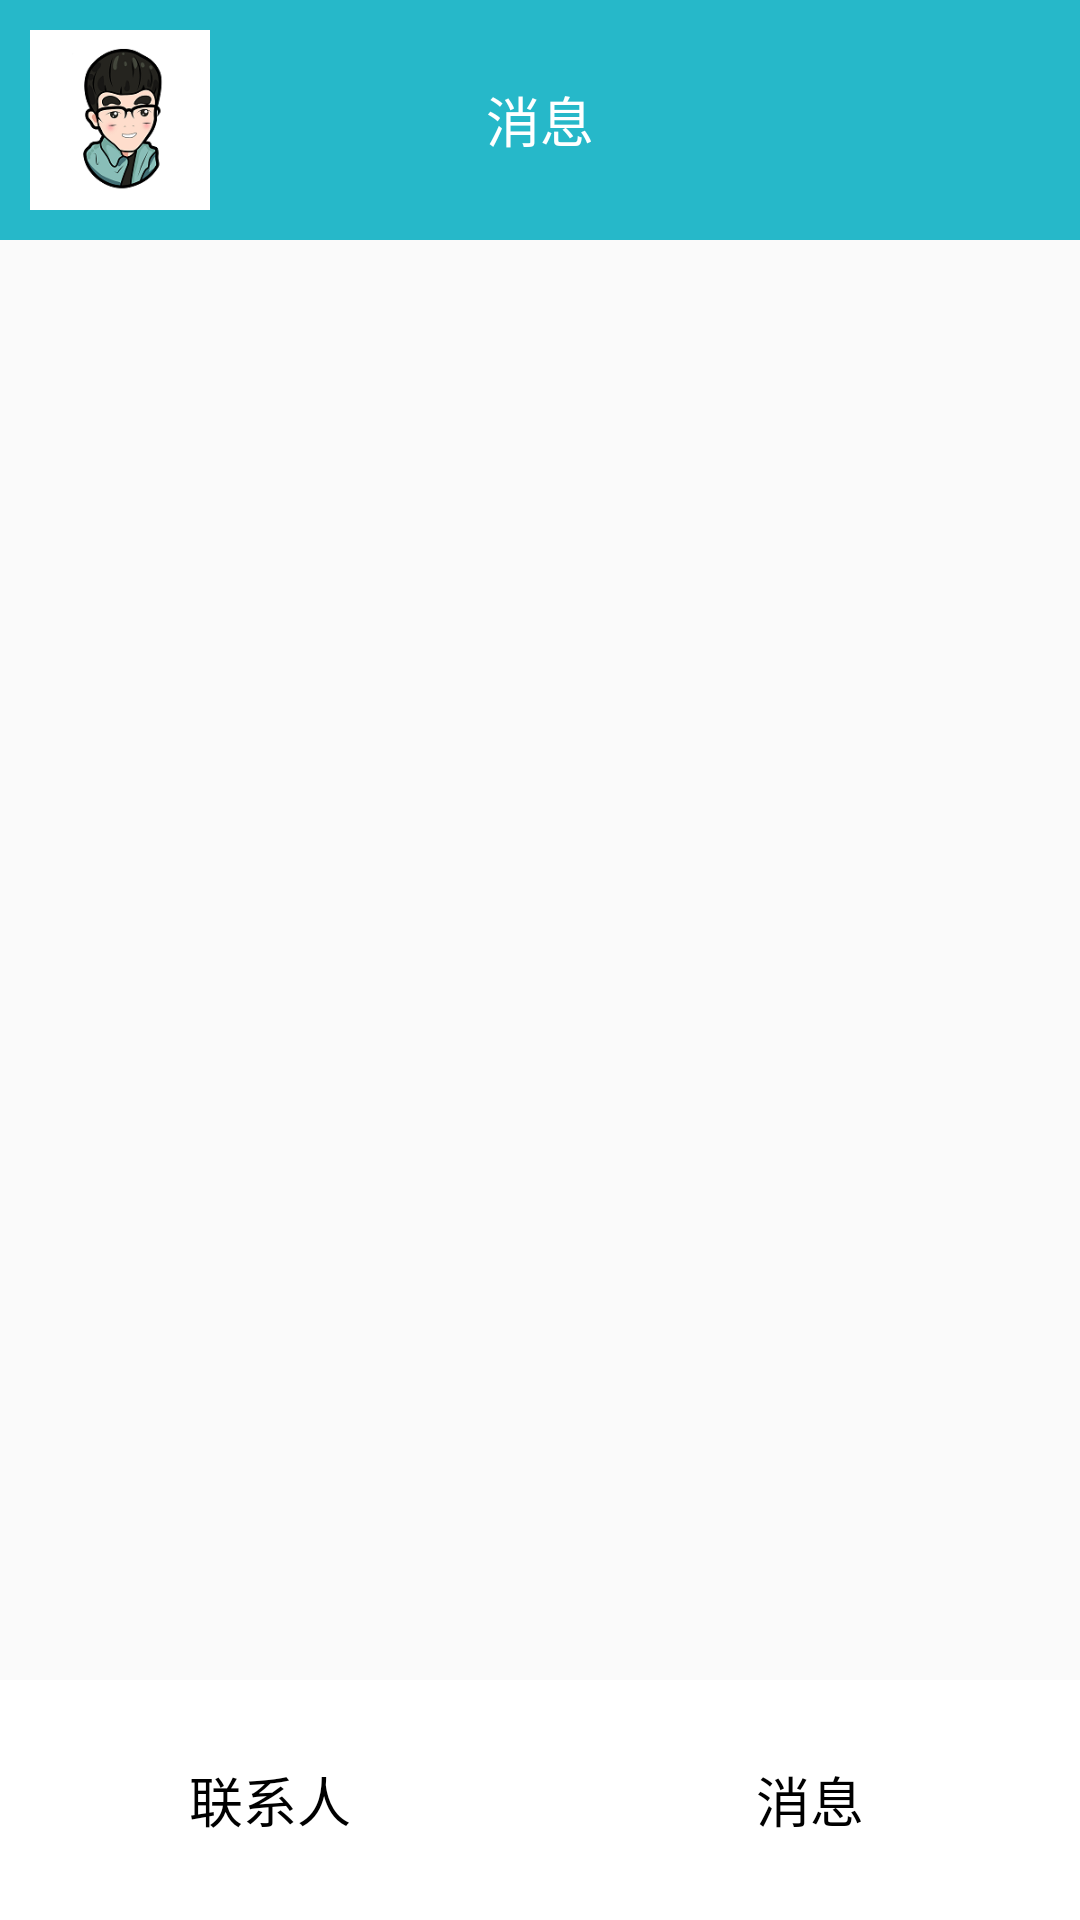

Here is an Android app screen rendered from its layout file. Give the layout XML and the strings, colors and styles it references.
<!-- AndroidManifest.xml: application theme AppTheme -->
<!-- res/layout/activity_news.xml -->
<?xml version="1.0" encoding="utf-8"?>
<LinearLayout xmlns:android="http://schemas.android.com/apk/res/android"
    android:layout_width="match_parent"
    android:layout_height="match_parent"
    android:orientation="vertical">
    <LinearLayout xmlns:android="http://schemas.android.com/apk/res/android"
        android:background="@color/menuColor"
        android:layout_width="match_parent"
        android:layout_height="80dp">

        <ImageView
            android:id="@+id/myHeadImg"
            android:layout_width="60dp"
            android:layout_height="60dp"
            android:layout_marginTop="10dp"
            android:layout_marginLeft="10dp"
            android:src="@drawable/headm"/>

        <TextView
            android:id="@+id/mainTitle"
            style="@style/appTitle"
            android:layout_width="wrap_content"
            android:layout_height="wrap_content"
            android:layout_gravity="center"
            android:gravity="center"
            android:layout_weight="1"
            android:text="消息" />
        <TextView
            android:id="@+id/addFriend"
            android:layout_width="60dp"
            android:layout_height="60dp"
            style="@style/appTitle"
            android:layout_gravity="center"
            android:gravity="center"
            android:layout_marginRight="10dp"
            android:text="" />
    </LinearLayout>
    <LinearLayout xmlns:android="http://schemas.android.com/apk/res/android"
        android:layout_width="match_parent"
        android:layout_height="wrap_content"
        android:layout_weight="1">
        <ListView
            android:layout_width="match_parent"
            android:layout_height="match_parent"
            android:id="@+id/news_list">
        </ListView>

    </LinearLayout>
    <LinearLayout xmlns:android="http://schemas.android.com/apk/res/android"
        android:background="@color/menuColor"
        android:layout_width="match_parent"
        android:padding="0px"
        android:layout_height="80dp">
        <Button
            android:id="@+id/linkMan"
            android:layout_margin="0px"
            android:layout_width="wrap_content"
            android:background="#FFFFFF"
            android:layout_height="80dp"
            android:layout_gravity="center"
            android:textColor="#000000"
            android:textSize="18dp"
            android:layout_weight="1"
            android:text="联系人" />

        <Button
            android:id="@+id/news"
            android:layout_margin="0px"
            android:layout_width="wrap_content"
            android:background="#FFFFFF"
            android:layout_height="80dp"
            android:textColor="#000000"
            android:textSize="18dp"
            android:layout_gravity="center"
            android:layout_weight="1"
            android:text="消息" />
    </LinearLayout>


</LinearLayout>
<!-- resources referenced by this layout -->
<resources>
  <color name="menuColor">#26B8C9</color>
  <!-- drawable headm: png bitmap (drawable, 21474 bytes) -->
  <style name="appTitle" parent="Theme.AppCompat.Light.DarkActionBar">
          <item name="android:textSize">18dp</item>
          <item name="android:textColor">#FFFFFF</item>
      </style>
  <style name="AppTheme" parent="Theme.AppCompat.Light.DarkActionBar">
          
          <item name="colorPrimary">@color/colorPrimary</item>
          <item name="colorPrimaryDark">@color/colorPrimaryDark</item>
          <item name="colorAccent">@color/colorAccent</item>
      </style>
  <color name="colorPrimary">#008577</color>
  <color name="colorPrimaryDark">#00574B</color>
  <color name="colorAccent">#D81B60</color>
</resources>
